Image classification data set "data_for_modeling" (zach-merritt/weedeater on GitHub). Class labels (5): dirt, marigold, morning glory, pea, radish.

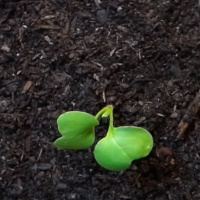
Label: radish

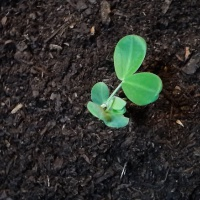
Label: pea

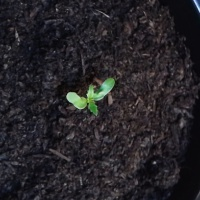
Label: marigold

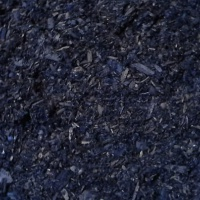
Label: dirt

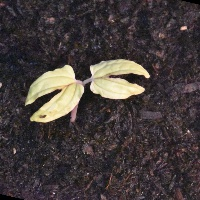
Label: morning glory

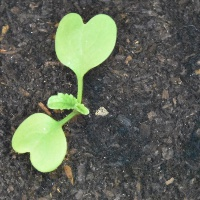
Label: radish
